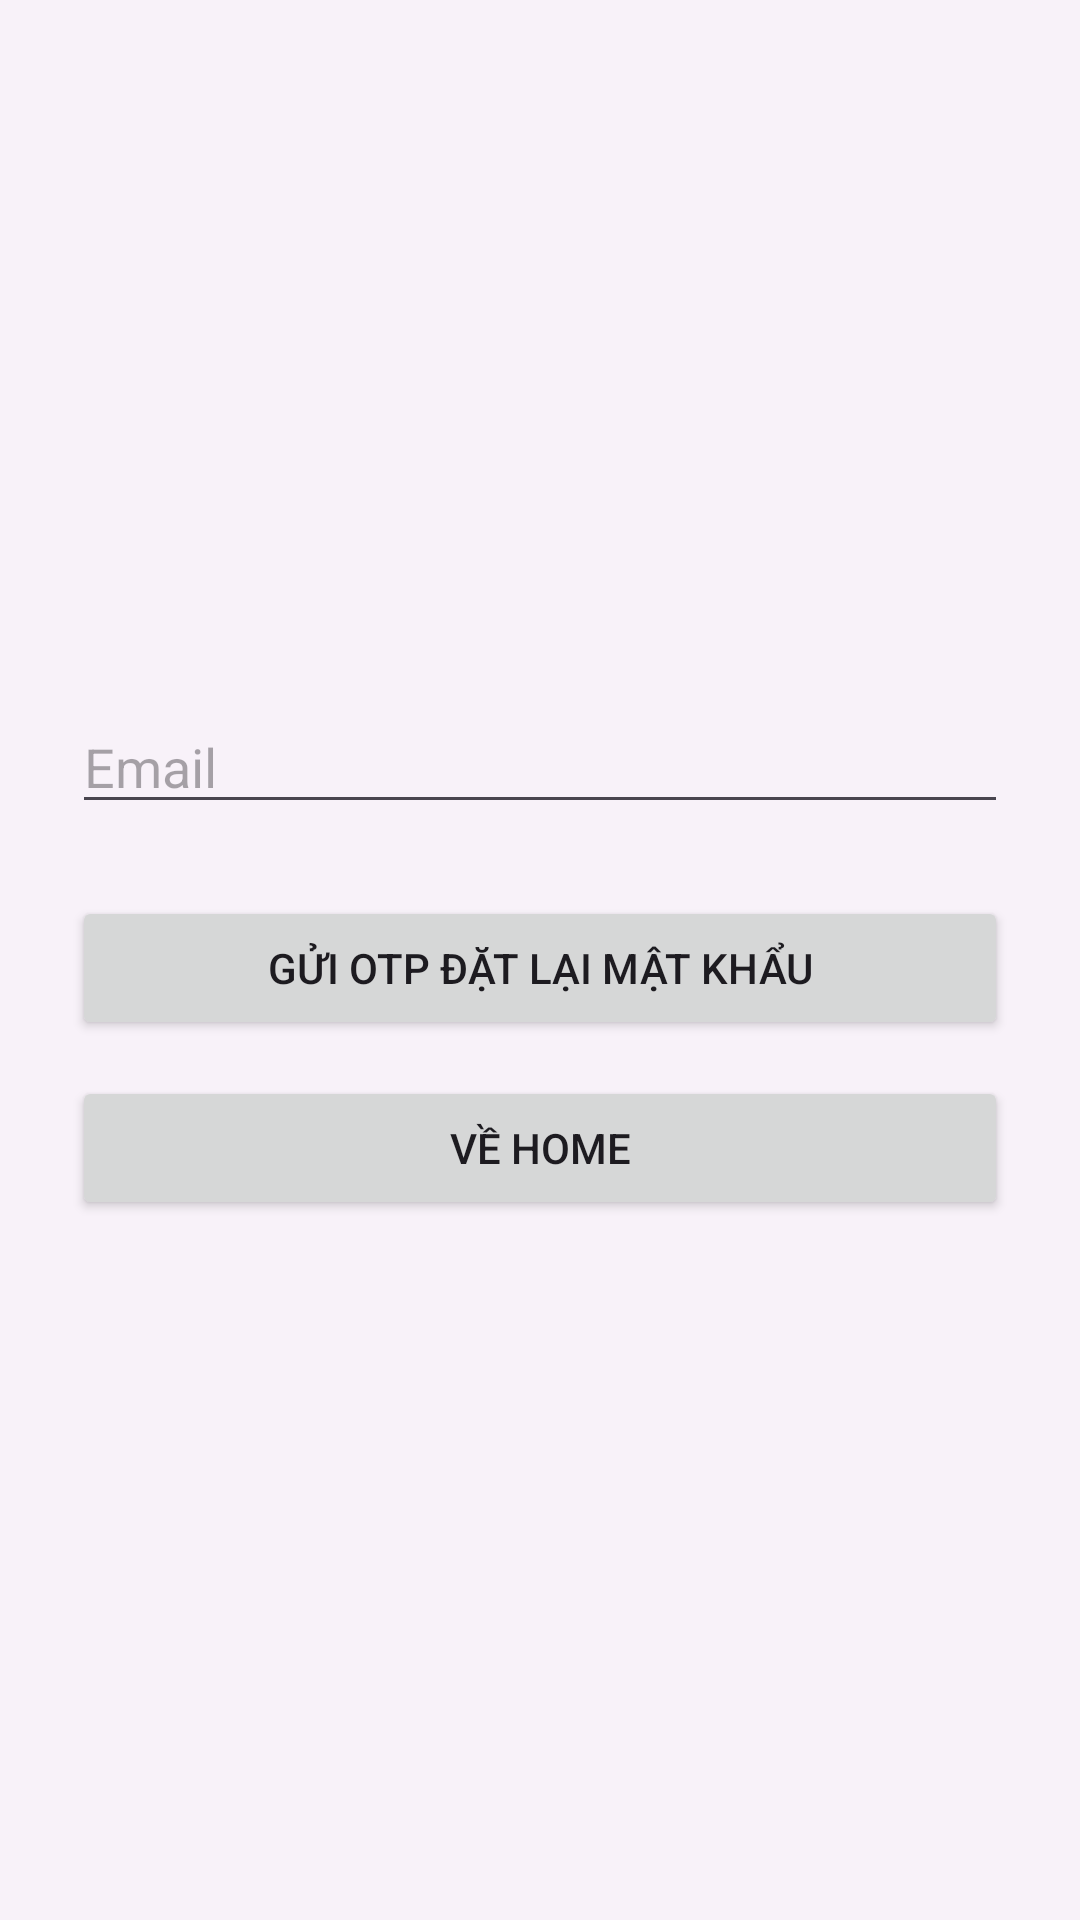

The Android layout XML behind this screen, and the referenced resources:
<!-- AndroidManifest.xml: application theme Theme.UTEOtpAuth -->
<!-- res/layout/fragment_forgot.xml -->
<?xml version="1.0" encoding="utf-8"?>
<androidx.constraintlayout.widget.ConstraintLayout
    xmlns:android="http://schemas.android.com/apk/res/android"
    xmlns:app="http://schemas.android.com/apk/res-auto"
    android:layout_width="match_parent"
    android:layout_height="match_parent"
    android:padding="24dp">

    <LinearLayout
        android:id="@+id/boxForgot"
        android:layout_width="0dp"
        android:layout_height="wrap_content"
        android:orientation="vertical"
        android:gravity="center_horizontal"
        app:layout_constraintStart_toStartOf="parent"
        app:layout_constraintEnd_toEndOf="parent"
        app:layout_constraintTop_toTopOf="parent"
        app:layout_constraintBottom_toBottomOf="parent">

        <EditText
            android:id="@+id/edtEmail"
            android:layout_width="match_parent"
            android:layout_height="wrap_content"
            android:hint="Email"
            android:inputType="textEmailAddress"
            android:imeOptions="actionDone"/>

        <View android:layout_width="match_parent" android:layout_height="24dp"/>

        <Button
            android:id="@+id/btnSendOtp"
            android:layout_width="match_parent"
            android:layout_height="wrap_content"
            android:text="Gửi OTP đặt lại mật khẩu"/>

        <View android:layout_width="match_parent" android:layout_height="12dp"/>

        <Button
            android:id="@+id/btnGoHome"
            android:layout_width="match_parent"
            android:layout_height="wrap_content"
            android:text="Về Home"/>
    </LinearLayout>

</androidx.constraintlayout.widget.ConstraintLayout>
<!-- resources referenced by this layout -->
<resources>
  <style name="Theme.UTEOtpAuth" parent="Theme.Material3.DayNight.NoActionBar">
          <item name="colorPrimary">@color/md_theme_primary</item>
          <item name="android:colorBackground">@color/md_theme_background</item>
  
          
          <item name="android:statusBarColor">@color/md_theme_primary</item>
          <item name="android:navigationBarColor">@color/md_theme_background</item>
          <item name="android:windowLightStatusBar">false</item>
      </style>
  <color name="md_theme_primary">#5E46A3</color>
  <color name="md_theme_background">#F8F2F9</color>
</resources>
